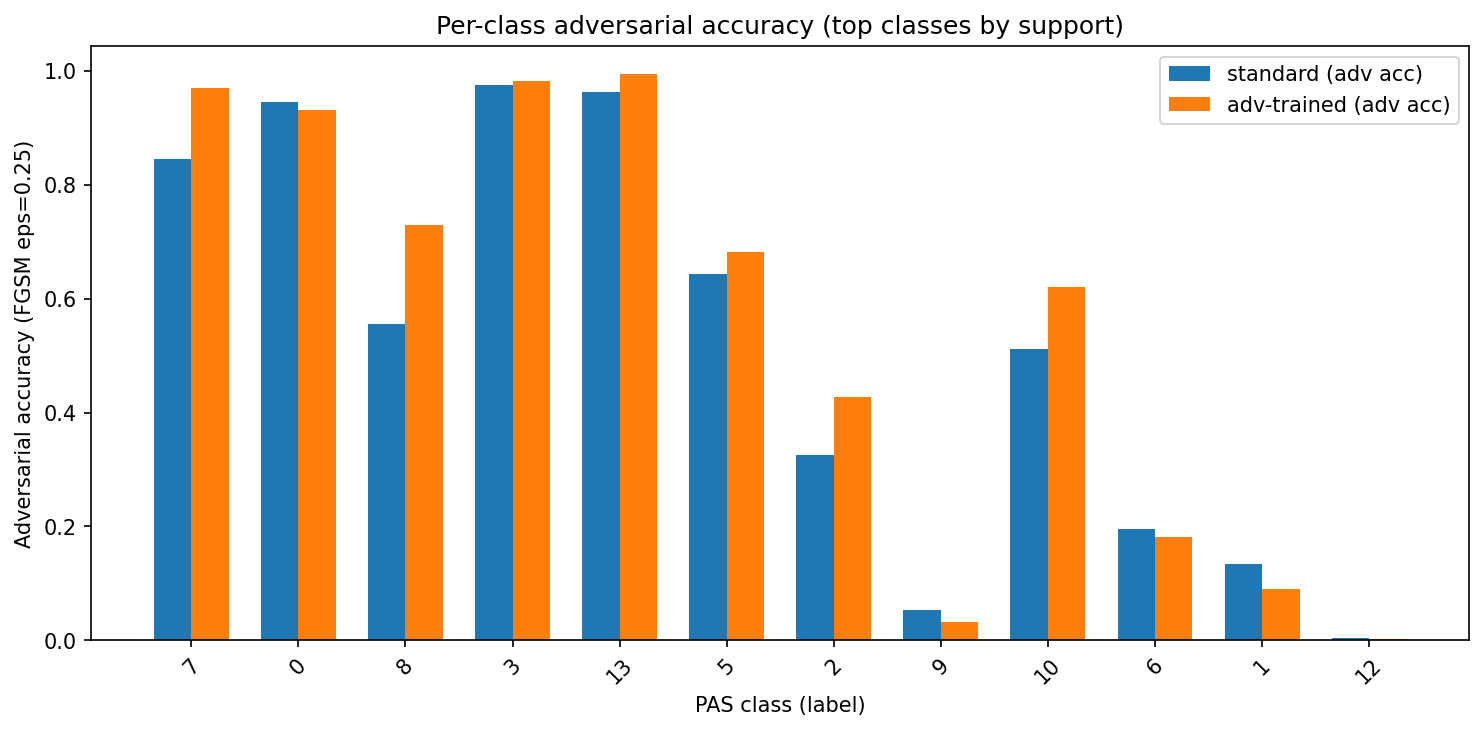

Source data for this figure (header and first rows):
class, support, std_clean_acc, std_adv_acc, advtrained_clean_acc, advtrained_adv_acc, delta_adv_std, delta_clean
7, 16023, 0.9777, 0.8448, 0.9793, 0.9704, 0.1256, 0.001623
0, 9160, 0.9503, 0.9462, 0.935, 0.9312, -0.01496, -0.01528
8, 8954, 0.7778, 0.5561, 0.8114, 0.7294, 0.1733, 0.03362
3, 7035, 0.9777, 0.976, 0.9824, 0.9824, 0.006397, 0.004691
13, 4445, 1.0, 0.9629, 1.0, 0.9942, 0.03127, 0.0
5, 4215, 0.7881, 0.6439, 0.7499, 0.6819, 0.03796, -0.0382
2, 3134, 0.5903, 0.3248, 0.6133, 0.4276, 0.1027, 0.02297
9, 3063, 0.1672, 0.05256, 0.0444, 0.03134, -0.02122, -0.1228
10, 2735, 0.7905, 0.5115, 0.7558, 0.6208, 0.1093, -0.03473
6, 1309, 0.4248, 0.1956, 0.3117, 0.1811, -0.01451, -0.1131
1, 953, 0.1406, 0.1343, 0.09444, 0.09024, -0.04407, -0.04617
12, 606, 0.03795, 0.0033, 0.02475, 0.00165, -0.00165, -0.0132
11, 591, 0.1421, 0.07107, 0.1421, 0.06599, -0.005076, 0.0
4, 110, 0.0, 0.0, 0.0, 0.0, 0.0, 0.0
